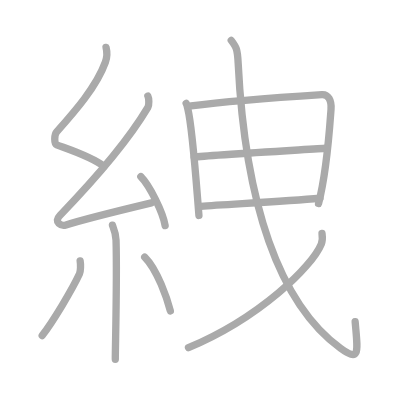
t = 0.00 s
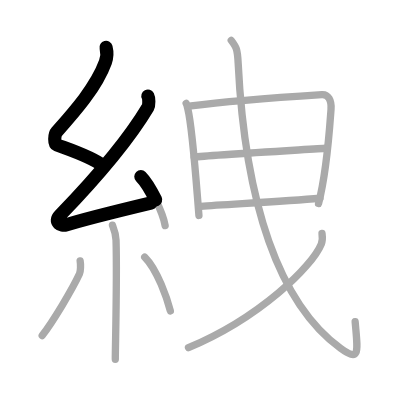
t = 2.50 s
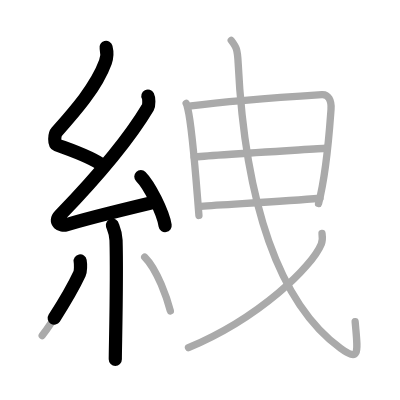
t = 4.75 s
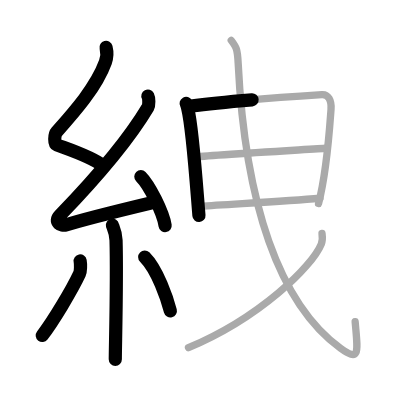
t = 7.25 s
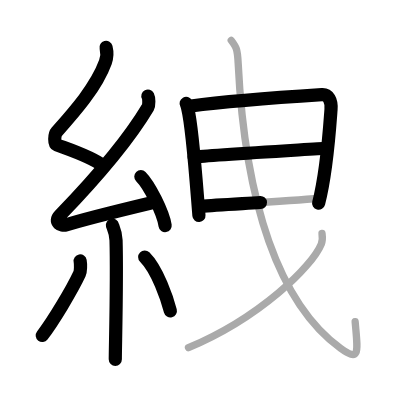
t = 9.50 s
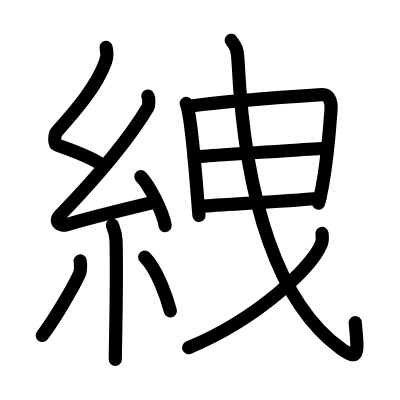
t = 12.00 s

The animated SVG that drew these frames (rendered in a browser with its animation timeline set to each time). Animation: 12 SMIL elements (animate=12); one cycle of 12.00 s.

<?xml version="1.0" standalone="no"?>
<!DOCTYPE svg PUBLIC "-//W3C//DTD SVG 1.1//EN"   "http://www.w3.org/Graphics/SVG/1.1/DTD/svg11.dtd">
<svg width="400px" height="400px"  version="1.1" xmlns="http://www.w3.org/2000/svg">
  <defs>
    <marker id="Triangle" viewBox="0 0 10 10" refX="0" refY="5" markerUnits="strokeWidth" markerWidth="3" style="stroke-opacity:0%;fill:#aaaaaa;" markerHeight="2" orient="auto">
      <path d="M 0 0 L 10 5 L 0 10 z" />
    </marker>
    
    <marker id="Arrow" viewBox="0 0 10 10" refX="5" refY="5" markerUnits="strokeWidth" markerWidth="1.8" style="stroke-opacity:0%;fill:#770000;" markerHeight="2" orient="auto">
      <path d="M 0 4 L 6 4 L 4 1 L 10 5 L 4 9 L 6 6 L 0 6 z" />
        <circle cx="5" cy="5" r="5" />
      </marker>
    
    <marker id="TriangleRed" viewBox="0 0 10 10" refX="0" refY="5" markerUnits="strokeWidth" markerWidth="3" style="stroke-opacity:0%;fill:#CC0000;" markerHeight="2" orient="auto">
      <path d="M 0 0 L 10 5 L 0 10 z" />
    </marker>
    
    <marker id="ArrowRed" viewBox="0 0 10 10" refX="5" refY="5" markerUnits="strokeWidth" markerWidth="1.8" style="stroke-opacity:0%;fill:#CC0000;" markerHeight="2" orient="auto">
      <path d="M 0 4 L 6 4 L 4 1 L 10 5 L 4 9 L 6 6 L 0 6 z" />
        <circle cx="5" cy="5" r="5" />
      </marker>
    
  </defs>
  
  <path style="fill:#ffffff; fill-opacity:100%; fill-rule:evenodd; stroke-width:0;" d="M 0 0 L 400px 0 L 400px 400px L 0 400px L 0 0" />

  <g transform="scale(3.6697247706422 3.6697247706422)">
<path style="fill:none; fill-opacity:0%; fill-rule:evenodd; stroke:#aaaaaa; stroke-opacity:100%; stroke-width: 1.5pt; stroke-linejoin:round; stroke-linecap:round;" d="M28.9 12.92c0.36 1.42 0.38 2.47-0.18 4.01c-2.46 6.81-8.46 13.56-13.28 19.01c-0.67 0.75-0.72 3.27 0 3.54c3.81 1.42 9.64 3.28 12.91 5.88"></path>
<path style="fill:none; fill-opacity:0%; fill-rule:evenodd; stroke:#aaaaaa; stroke-opacity:100%; stroke-width: 1.5pt; stroke-linejoin:round; stroke-linecap:round;" d="M40.3 26.18c0.3 0.58 0.37 2.46 0 3.09C34.5 39 24.31 50.44 16.32 58.71c-1.83 1.89 0.46 2.98 1.65 2.59c5-1.61 16.87-4.49 23.29-6.03"></path>
<path style="fill:none; fill-opacity:0%; fill-rule:evenodd; stroke:#aaaaaa; stroke-opacity:100%; stroke-width: 1.5pt; stroke-linejoin:round; stroke-linecap:round;" d="M38.38 48.13c2.34 2.36 6.04 9.69 6.62 13.35"></path>
<path style="fill:none; fill-opacity:0%; fill-rule:evenodd; stroke:#aaaaaa; stroke-opacity:100%; stroke-width: 1.5pt; stroke-linejoin:round; stroke-linecap:round;" d="M30.64 61.37c0.07 0.36 0.91 1.85 0.98 4.09c0.31 10.79-0.2 28.79-0.2 32.46"></path>
<path style="fill:none; fill-opacity:0%; fill-rule:evenodd; stroke:#aaaaaa; stroke-opacity:100%; stroke-width: 1.5pt; stroke-linejoin:round; stroke-linecap:round;" d="M21.84 71.1c0.17 0.95 0.15 2.83-0.17 3.51c-2.07 4.44-7.24 13.01-10.17 16.82"></path>
<path style="fill:none; fill-opacity:0%; fill-rule:evenodd; stroke:#aaaaaa; stroke-opacity:100%; stroke-width: 1.5pt; stroke-linejoin:round; stroke-linecap:round;" d="M39.43 70.04c3.5 3.47 6.18 11.54 6.99 14.69"></path>
<path style="fill:none; fill-opacity:0%; fill-rule:evenodd; stroke:#aaaaaa; stroke-opacity:100%; stroke-width: 1.5pt; stroke-linejoin:round; stroke-linecap:round;" d="M50.73 28.18c0.28 0.5 0.29 0.85 0.45 1.48c1.28 5.2 2.24 19.35 3.03 29.05"></path>
<path style="fill:none; fill-opacity:0%; fill-rule:evenodd; stroke:#aaaaaa; stroke-opacity:100%; stroke-width: 1.5pt; stroke-linejoin:round; stroke-linecap:round;" d="M52.06 28.88c9.94-1.31 28.22-2.6 35.66-3.08c1.73-0.11 2.67 1.52 2.48 4.02c-0.39 5.26-1.12 16.88-3.4 25.65"></path>
<path style="fill:none; fill-opacity:0%; fill-rule:evenodd; stroke:#aaaaaa; stroke-opacity:100%; stroke-width: 1.5pt; stroke-linejoin:round; stroke-linecap:round;" d="M52.92 42.82c3.24-0.51 33.2-2.21 35.87-2.42"></path>
<path style="fill:none; fill-opacity:0%; fill-rule:evenodd; stroke:#aaaaaa; stroke-opacity:100%; stroke-width: 1.5pt; stroke-linejoin:round; stroke-linecap:round;" d="M54.73 56.22c7.16-0.56 22.58-1.29 32.46-2.2"></path>
<path style="fill:none; fill-opacity:0%; fill-rule:evenodd; stroke:#aaaaaa; stroke-opacity:100%; stroke-width: 1.5pt; stroke-linejoin:round; stroke-linecap:round;" d="M63.01 11c1.37 1.81 1.7 2.32 1.89 6.22c1.86 38.03 11.14 65.54 27.94 77.72c5.39 3.91 4.63 0.78 3.94-7.26"></path>
<path style="fill:none; fill-opacity:0%; fill-rule:evenodd; stroke:#aaaaaa; stroke-opacity:100%; stroke-width: 1.5pt; stroke-linejoin:round; stroke-linecap:round;" d="M87.75 63.62c0.1 0.72 0.22 1.85-0.2 2.88c-2.48 6.08-16.71 20.09-36.19 28.25"></path>

<path style="fill:none; fill-opacity:0%; fill-rule:evenodd; stroke:#000000; stroke-opacity:100%; stroke-width: 2.7pt; stroke-linejoin:round; stroke-linecap:round;" d="M28.9 12.92c0.36 1.42 0.38 2.47-0.18 4.01c-2.46 6.81-8.46 13.56-13.28 19.01c-0.67 0.75-0.72 3.27 0 3.54c3.81 1.42 9.64 3.28 12.91 5.88" pathLength="100" stroke-dashoffset="100" stroke-dasharray="100 105"><animate id="dashAnim1" attributeName="stroke-dashoffset" from="100" to="0" dur="1s" calcMode="linear" fill="freeze"/></path>
<path style="fill:none; fill-opacity:0%; fill-rule:evenodd; stroke:#000000; stroke-opacity:100%; stroke-width: 2.7pt; stroke-linejoin:round; stroke-linecap:round;" d="M40.3 26.18c0.3 0.58 0.37 2.46 0 3.09C34.5 39 24.31 50.44 16.32 58.71c-1.83 1.89 0.46 2.98 1.65 2.59c5-1.61 16.87-4.49 23.29-6.03" pathLength="100" stroke-dashoffset="100" stroke-dasharray="100 105"><animate id="dashAnim2" attributeName="stroke-dashoffset" from="100" to="0" dur="1s" calcMode="linear" begin="dashAnim1.end" fill="freeze"/></path>
<path style="fill:none; fill-opacity:0%; fill-rule:evenodd; stroke:#000000; stroke-opacity:100%; stroke-width: 2.7pt; stroke-linejoin:round; stroke-linecap:round;" d="M38.38 48.13c2.34 2.36 6.04 9.69 6.62 13.35" pathLength="100" stroke-dashoffset="100" stroke-dasharray="100 105"><animate id="dashAnim3" attributeName="stroke-dashoffset" from="100" to="0" dur="1s" calcMode="linear" begin="dashAnim2.end" fill="freeze"/></path>
<path style="fill:none; fill-opacity:0%; fill-rule:evenodd; stroke:#000000; stroke-opacity:100%; stroke-width: 2.7pt; stroke-linejoin:round; stroke-linecap:round;" d="M30.64 61.37c0.07 0.36 0.91 1.85 0.98 4.09c0.31 10.79-0.2 28.79-0.2 32.46" pathLength="100" stroke-dashoffset="100" stroke-dasharray="100 105"><animate id="dashAnim4" attributeName="stroke-dashoffset" from="100" to="0" dur="1s" calcMode="linear" begin="dashAnim3.end" fill="freeze"/></path>
<path style="fill:none; fill-opacity:0%; fill-rule:evenodd; stroke:#000000; stroke-opacity:100%; stroke-width: 2.7pt; stroke-linejoin:round; stroke-linecap:round;" d="M21.84 71.1c0.17 0.95 0.15 2.83-0.17 3.51c-2.07 4.44-7.24 13.01-10.17 16.82" pathLength="100" stroke-dashoffset="100" stroke-dasharray="100 105"><animate id="dashAnim5" attributeName="stroke-dashoffset" from="100" to="0" dur="1s" calcMode="linear" begin="dashAnim4.end" fill="freeze"/></path>
<path style="fill:none; fill-opacity:0%; fill-rule:evenodd; stroke:#000000; stroke-opacity:100%; stroke-width: 2.7pt; stroke-linejoin:round; stroke-linecap:round;" d="M39.43 70.04c3.5 3.47 6.18 11.54 6.99 14.69" pathLength="100" stroke-dashoffset="100" stroke-dasharray="100 105"><animate id="dashAnim6" attributeName="stroke-dashoffset" from="100" to="0" dur="1s" calcMode="linear" begin="dashAnim5.end" fill="freeze"/></path>
<path style="fill:none; fill-opacity:0%; fill-rule:evenodd; stroke:#000000; stroke-opacity:100%; stroke-width: 2.7pt; stroke-linejoin:round; stroke-linecap:round;" d="M50.73 28.18c0.28 0.5 0.29 0.85 0.45 1.48c1.28 5.2 2.24 19.35 3.03 29.05" pathLength="100" stroke-dashoffset="100" stroke-dasharray="100 105"><animate id="dashAnim7" attributeName="stroke-dashoffset" from="100" to="0" dur="1s" calcMode="linear" begin="dashAnim6.end" fill="freeze"/></path>
<path style="fill:none; fill-opacity:0%; fill-rule:evenodd; stroke:#000000; stroke-opacity:100%; stroke-width: 2.7pt; stroke-linejoin:round; stroke-linecap:round;" d="M52.06 28.88c9.94-1.31 28.22-2.6 35.66-3.08c1.73-0.11 2.67 1.52 2.48 4.02c-0.39 5.26-1.12 16.88-3.4 25.65" pathLength="100" stroke-dashoffset="100" stroke-dasharray="100 105"><animate id="dashAnim8" attributeName="stroke-dashoffset" from="100" to="0" dur="1s" calcMode="linear" begin="dashAnim7.end" fill="freeze"/></path>
<path style="fill:none; fill-opacity:0%; fill-rule:evenodd; stroke:#000000; stroke-opacity:100%; stroke-width: 2.7pt; stroke-linejoin:round; stroke-linecap:round;" d="M52.92 42.82c3.24-0.51 33.2-2.21 35.87-2.42" pathLength="100" stroke-dashoffset="100" stroke-dasharray="100 105"><animate id="dashAnim9" attributeName="stroke-dashoffset" from="100" to="0" dur="1s" calcMode="linear" begin="dashAnim8.end" fill="freeze"/></path>
<path style="fill:none; fill-opacity:0%; fill-rule:evenodd; stroke:#000000; stroke-opacity:100%; stroke-width: 2.7pt; stroke-linejoin:round; stroke-linecap:round;" d="M54.73 56.22c7.16-0.56 22.58-1.29 32.46-2.2" pathLength="100" stroke-dashoffset="100" stroke-dasharray="100 105"><animate id="dashAnim10" attributeName="stroke-dashoffset" from="100" to="0" dur="1s" calcMode="linear" begin="dashAnim9.end" fill="freeze"/></path>
<path style="fill:none; fill-opacity:0%; fill-rule:evenodd; stroke:#000000; stroke-opacity:100%; stroke-width: 2.7pt; stroke-linejoin:round; stroke-linecap:round;" d="M63.01 11c1.37 1.81 1.7 2.32 1.89 6.22c1.86 38.03 11.14 65.54 27.94 77.72c5.39 3.91 4.63 0.78 3.94-7.26" pathLength="100" stroke-dashoffset="100" stroke-dasharray="100 105"><animate id="dashAnim11" attributeName="stroke-dashoffset" from="100" to="0" dur="1s" calcMode="linear" begin="dashAnim10.end" fill="freeze"/></path>
<path style="fill:none; fill-opacity:0%; fill-rule:evenodd; stroke:#000000; stroke-opacity:100%; stroke-width: 2.7pt; stroke-linejoin:round; stroke-linecap:round;" d="M87.75 63.62c0.1 0.72 0.22 1.85-0.2 2.88c-2.48 6.08-16.71 20.09-36.19 28.25" pathLength="100" stroke-dashoffset="100" stroke-dasharray="100 105"><animate id="dashAnim12" attributeName="stroke-dashoffset" from="100" to="0" dur="1s" calcMode="linear" begin="dashAnim11.end" fill="freeze"/></path>

</g>

</svg>  
          
